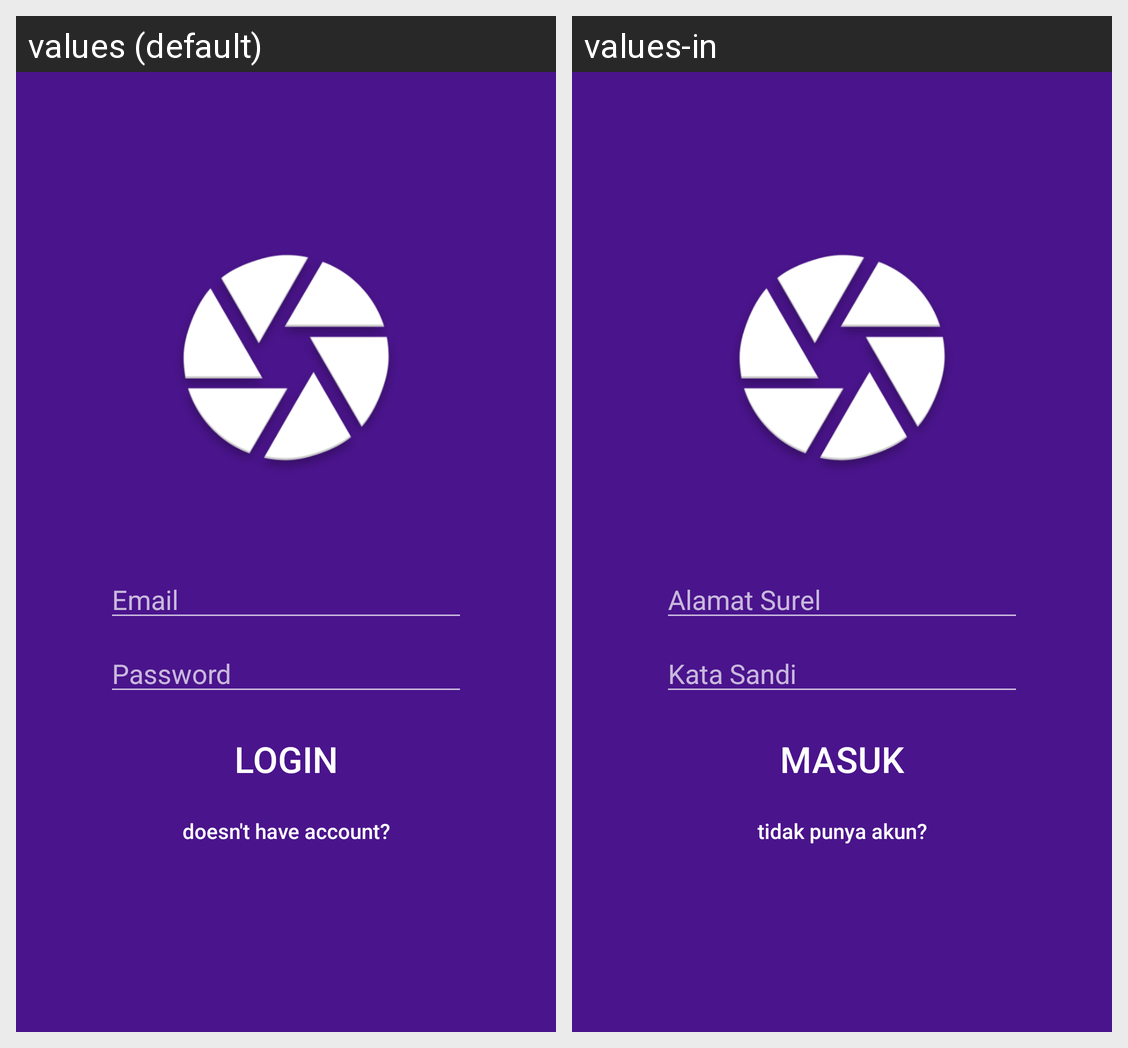

The same Android screen rendered under two of its app's locales, left to right. List the strings drawn on it with the default value and each locale's translation.
Android screen res/layout/activity_login.xml rendered under 2 locales, left to right: values (default), values-in. Device: Nexus 5 (rendered at 1080×1920; each locale shown at half size, 540×960, under a caption strip naming it); theme ThemeNoActionBar.
Strings drawn on this screen, with the default value and each locale's value (text and hints the layout hard-codes, and strings that could not be matched under every locale, appear in the picture but are not listed):

auth_email
  values: Email
  values-in: Alamat Surel

auth_password
  values: Password
  values-in: Kata Sandi

auth_login
  values: Login
  values-in: Masuk

help_login
  values: doesn't have account?
  values-in: tidak punya akun?
